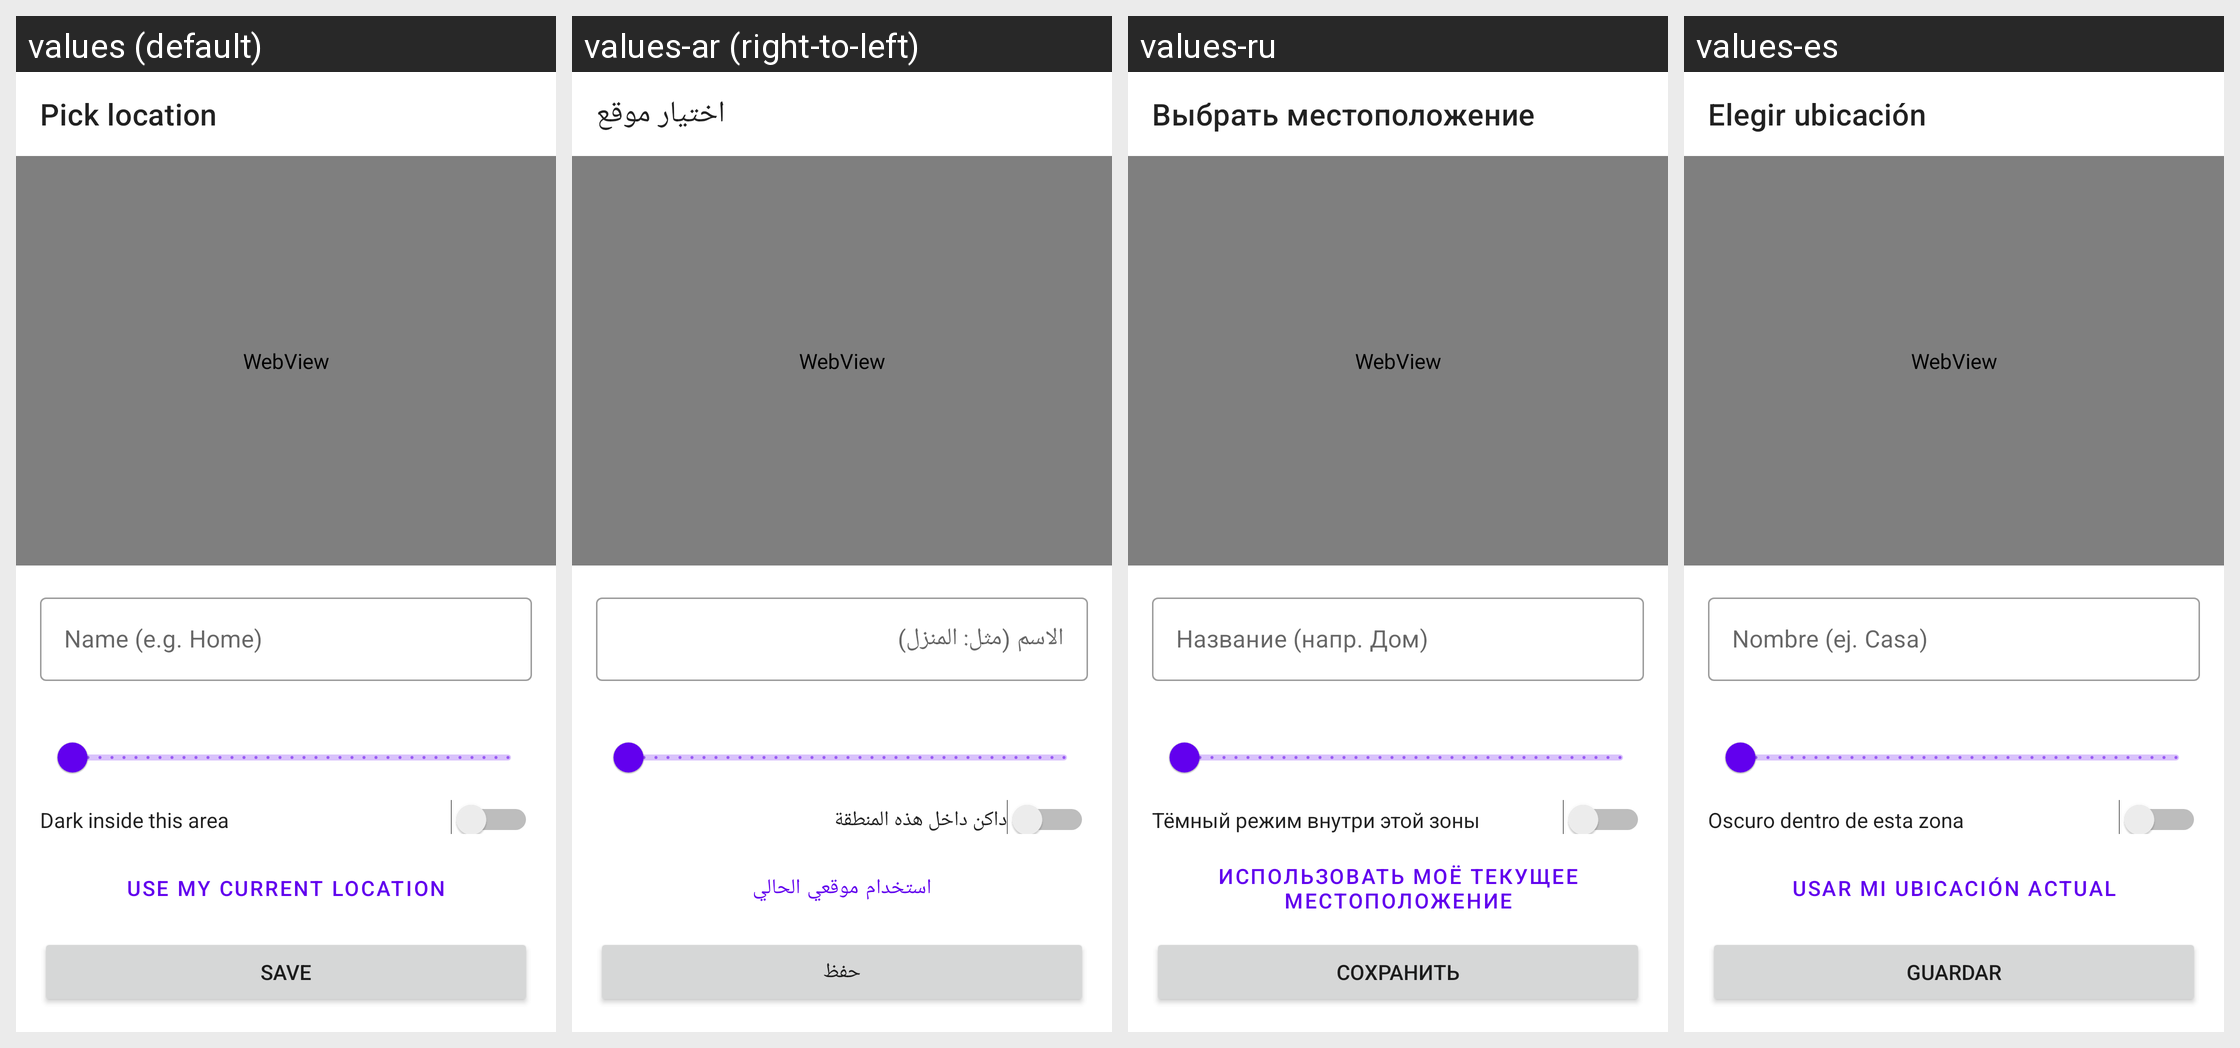

Here is an Android app screen in its default locale and in the app's own translations. Write out the translated-string differences for the strings that appear on this screen.
Android screen res/layout/aa_fragment_map_picker.xml rendered under 4 locales, left to right: values (default), values-ar (right-to-left), values-ru, values-es. Device: Nexus 5 (rendered at 1080×1920; each locale shown at half size, 540×960, under a caption strip naming it); theme Theme.MaterialComponents.DayNight.NoActionBar.
Other locales in the repository, not shown: values-cs, values-de, values-es-rES, values-hu, values-it, values-ja, values-ka, values-ko, values-nl, values-pl, values-pt-rBR, values-ro, values-tr, values-uk, values-vi, values-zh-rCN, values-zh-rTW.
Strings drawn on this screen, with the default value and each locale's value (text and hints the layout hard-codes, and strings that could not be matched under every locale, appear in the picture but are not listed):

aa_geofence_pick_location
  values: Pick location
  values-ar: اختيار موقع
  values-ru: Выбрать местоположение
  values-es: Elegir ubicación

aa_geofence_name_hint
  values: Name (e.g. Home)
  values-ar: الاسم (مثل: المنزل)
  values-ru: Название (напр. Дом)
  values-es: Nombre (ej. Casa)

aa_geofence_dark_inside
  values: Dark inside this area
  values-ar: داكن داخل هذه المنطقة
  values-ru: Тёмный режим внутри этой зоны
  values-es: Oscuro dentro de esta zona

aa_geofence_use_gps
  values: Use my current location
  values-ar: استخدام موقعي الحالي
  values-ru: Использовать моё текущее местоположение
  values-es: Usar mi ubicación actual

aa_save
  values: Save
  values-ar: حفظ
  values-ru: Сохранить
  values-es: Guardar
